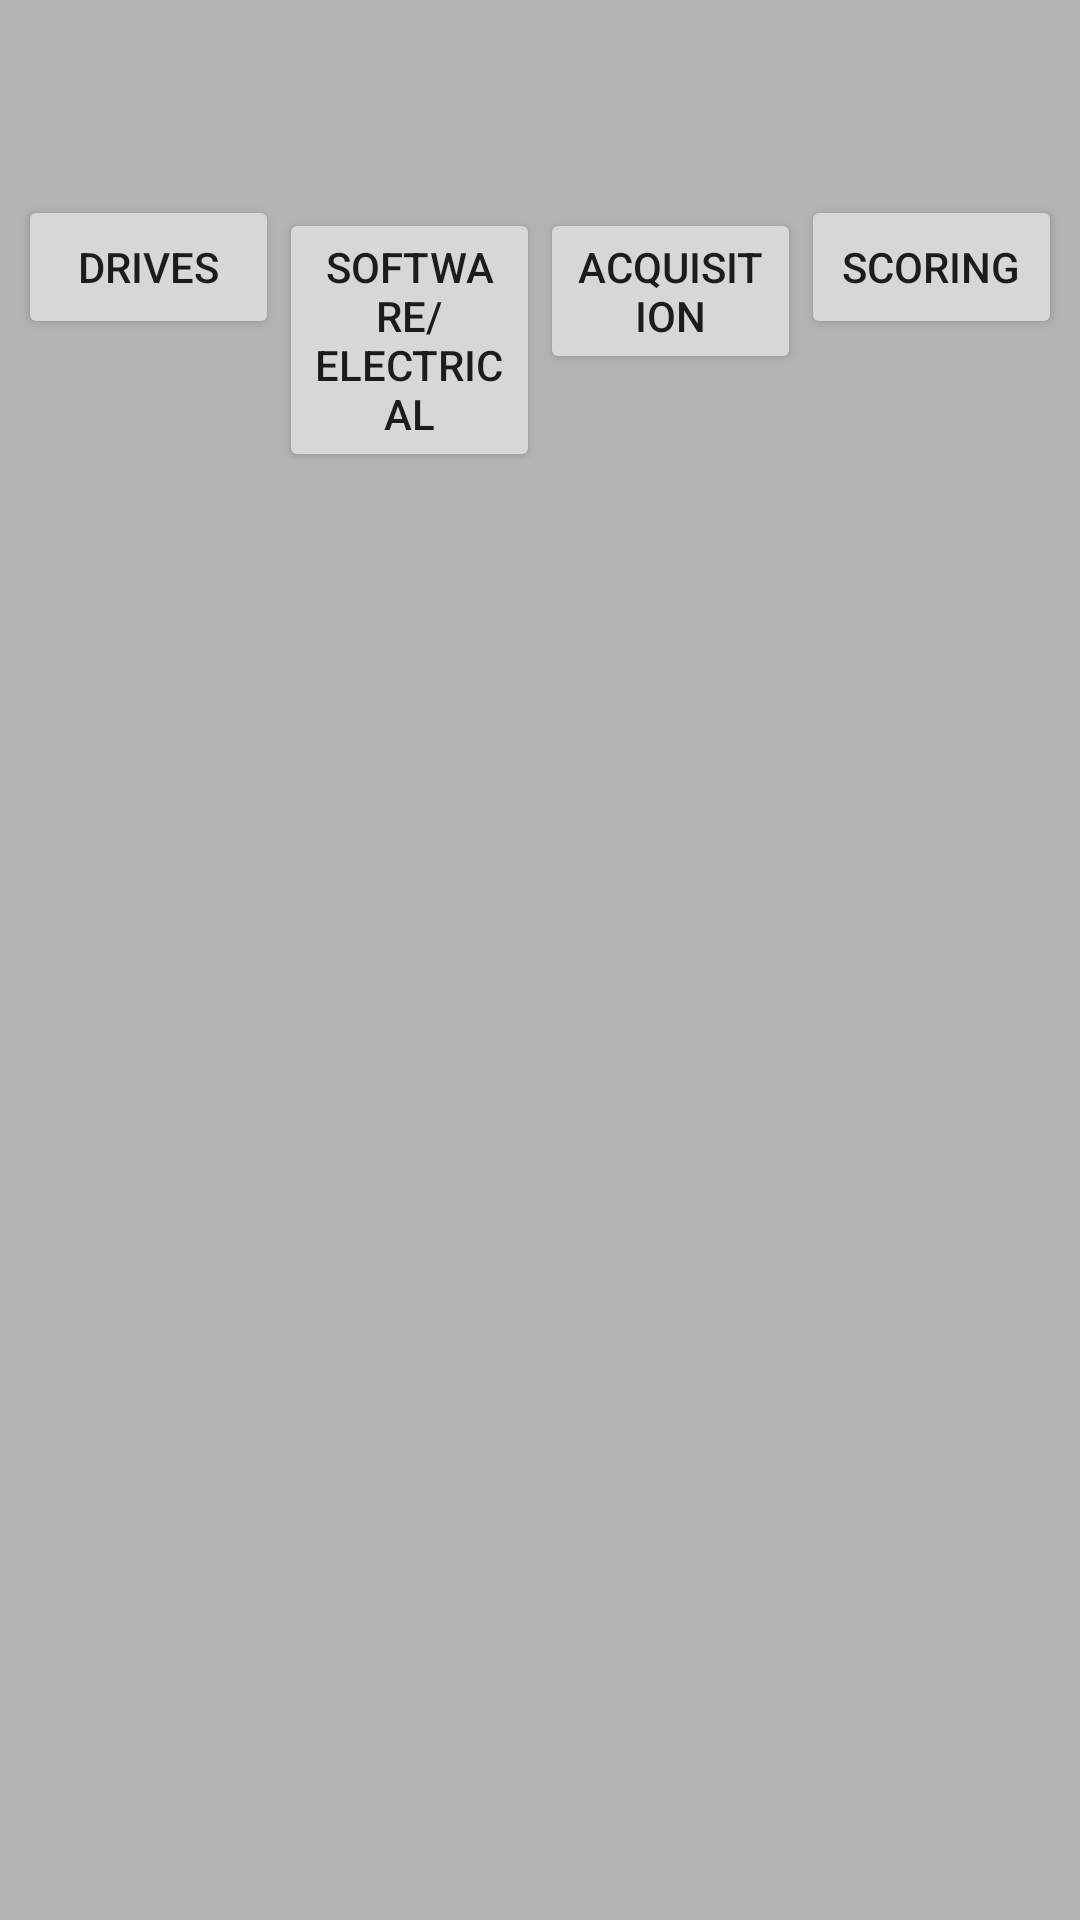

The Android layout XML behind this screen, and the referenced resources:
<!-- AndroidManifest.xml: application theme AppTheme -->
<!-- res/layout/activity_benchmarking.xml -->
<?xml version="1.0" encoding="utf-8"?>
<RelativeLayout xmlns:android="http://schemas.android.com/apk/res/android"
    xmlns:tools="http://schemas.android.com/tools" android:layout_width="match_parent"
    android:layout_height="match_parent" android:paddingLeft="@dimen/activity_horizontal_margin"
    android:paddingRight="@dimen/activity_horizontal_margin"
    android:paddingTop="@dimen/activity_vertical_margin"
    android:paddingBottom="@dimen/activity_vertical_margin"
    tools:context="com.sparx1126.scoutingapp2016.Benchmarking">
    <LinearLayout android:layout_height="match_parent"
        android:layout_width="match_parent"
        android:orientation="vertical">
        <LinearLayout android:layout_width="match_parent"
            android:layout_height="wrap_content"
            android:orientation="horizontal">
            <Button android:id="@+id/bench_drives"
                android:layout_width="0dp"
                android:layout_height="wrap_content"
                android:text="Drives"
                android:layout_weight=".25"
                android:onClick="switchFragment"/>
            <Button android:id="@+id/bench_sw_elec"
                android:layout_width="0dp"
                android:layout_height="wrap_content"
                android:text="Software/Electrical"
                android:layout_weight=".25"
                android:onClick="switchFragment"/>
            <Button android:id="@+id/bench_acq"
                android:layout_width="0dp"
                android:layout_height="wrap_content"
                android:text="Acquisition"
                android:layout_weight=".25"
                android:onClick="switchFragment"/>
            <Button android:id="@+id/bench_scoring"
                android:layout_width="0dp"
                android:layout_height="wrap_content"
                android:text="Scoring"
                android:layout_weight=".25"
                android:onClick="switchFragment"/>
        </LinearLayout>
        <LinearLayout android:id="@+id/fragContainer"
            android:layout_height="fill_parent"
            android:layout_width="fill_parent"
            android:orientation="vertical" />
    </LinearLayout>

</RelativeLayout>
<!-- resources referenced by this layout -->
<resources>
  <dimen name="activity_horizontal_margin">6dp</dimen>
  <dimen name="activity_vertical_margin">65dp</dimen>
  <style name="AppTheme" parent="Theme.AppCompat.Light.DarkActionBar">
          
          <item name="colorPrimary">@color/colorPrimary</item>
          <item name="colorPrimaryDark">@color/colorPrimaryDark</item>
          <item name="colorAccent">@color/colorAccent</item>
          <item name="android:colorBackground">@color/background_material_light</item>
          <item name="android:windowBackground">@color/windowBackground</item>
      </style>
  <color name="colorPrimary">#f44336</color>
  <color name="colorPrimaryDark">#303F9F</color>
  <color name="colorAccent">#0091ea</color>
  <color name="background_material_light">#7e7d7d</color>
  <color name="windowBackground">#b4b4b4</color>
</resources>
